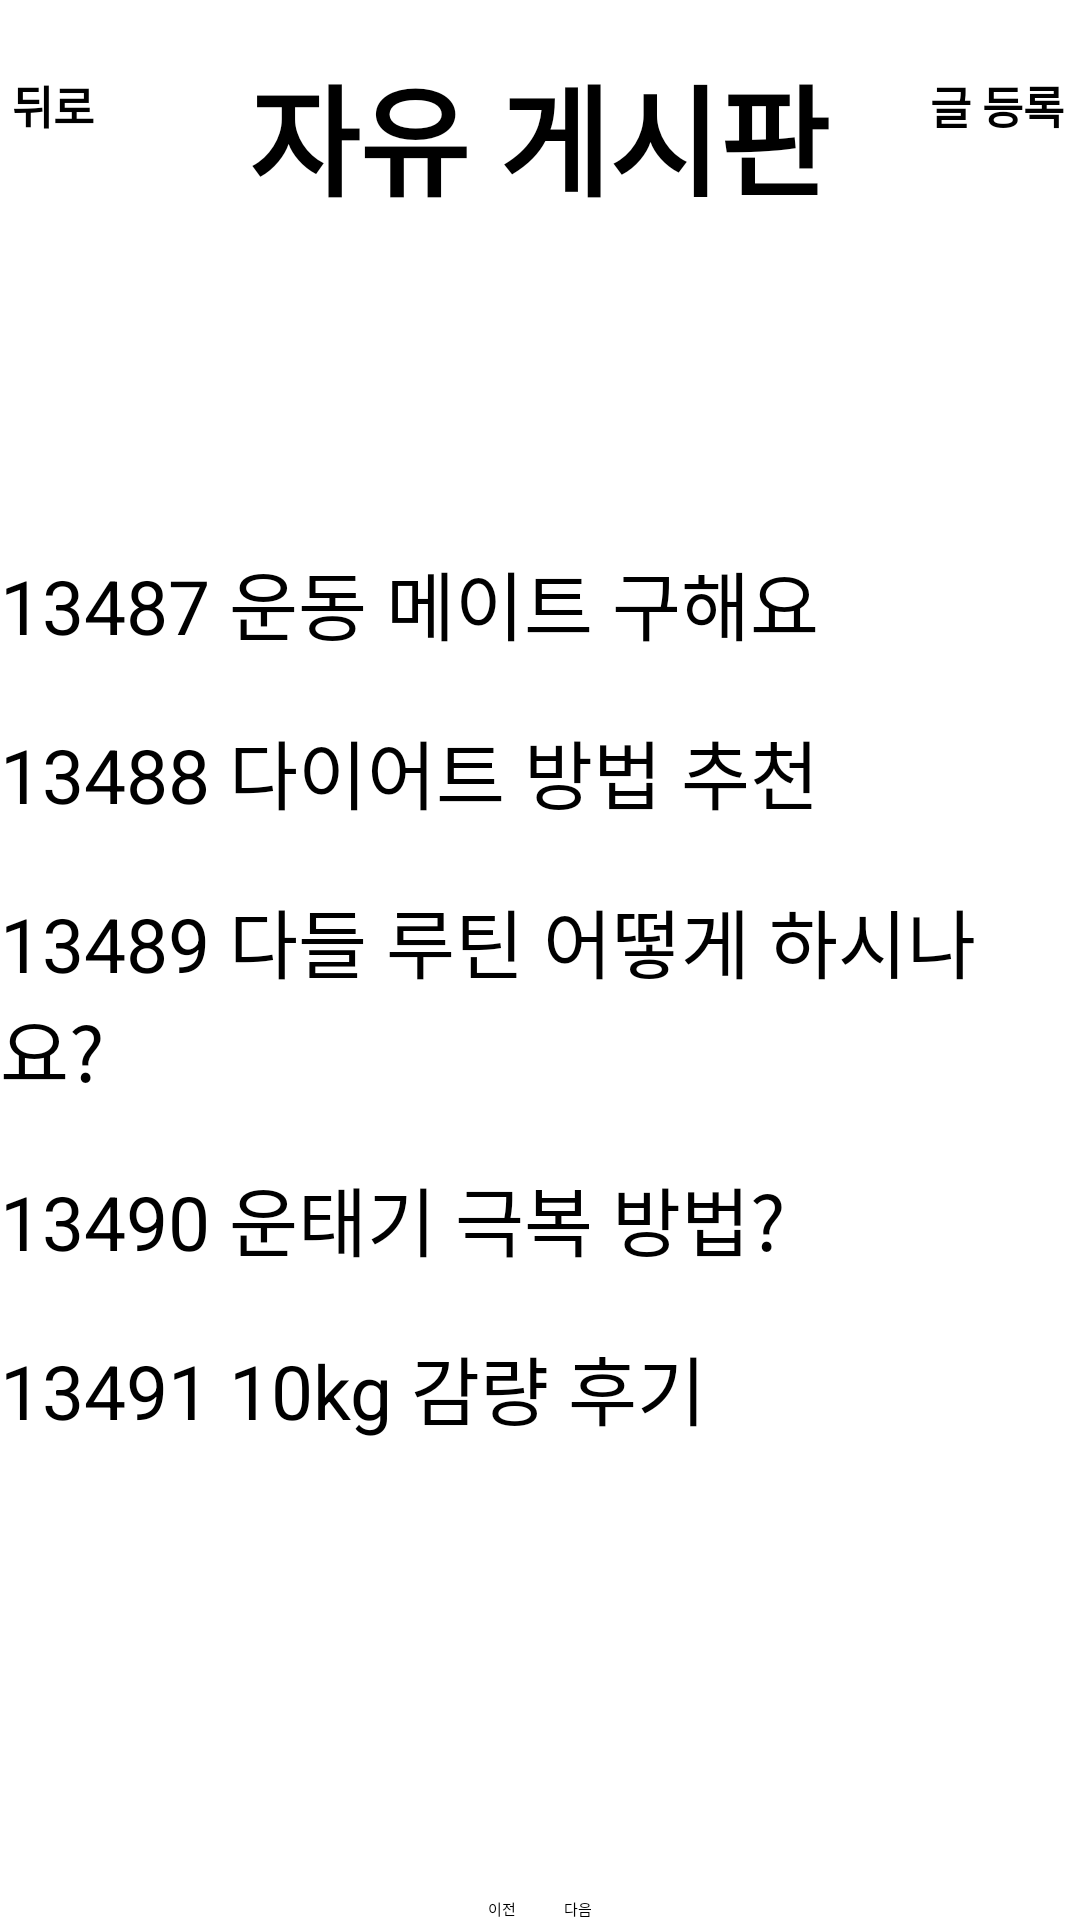

Write the Android layout XML for this screen, with the resource values it uses.
<!-- AndroidManifest.xml: application theme Theme.MyApplication -->
<!-- res/layout/activity_community.xml -->
<?xml version="1.0" encoding="utf-8"?>
<androidx.constraintlayout.widget.ConstraintLayout xmlns:android="http://schemas.android.com/apk/res/android"
    xmlns:app="http://schemas.android.com/apk/res-auto"
    xmlns:tools="http://schemas.android.com/tools"
    android:layout_width="match_parent"
    android:layout_height="match_parent"
    tools:context=".CommunityActivity">

    <TextView
        android:id="@+id/my_page_title"
        android:layout_width="wrap_content"
        android:layout_height="wrap_content"
        android:layout_marginTop="16dp"
        android:text="자유 게시판"
        android:textSize="40sp"
        android:textStyle="bold"
        app:layout_constraintEnd_toEndOf="parent"
        app:layout_constraintHorizontal_bias="0.498"
        app:layout_constraintStart_toStartOf="parent"
        app:layout_constraintTop_toTopOf="parent" />

    <Button
        android:id="@+id/back_button_community"
        android:layout_width="wrap_content"
        android:layout_height="wrap_content"
        android:layout_marginStart="4dp"
        android:layout_marginTop="24dp"
        android:backgroundTint="#FF914D"
        android:text="뒤로"
        android:textSize="15sp"
        android:textStyle="bold"
        app:layout_constraintStart_toStartOf="parent"
        app:layout_constraintTop_toTopOf="parent" />
    <Button
        android:id="@+id/write_button"
        android:layout_width="wrap_content"
        android:layout_height="wrap_content"
        android:backgroundTint="#FF914D"
        android:layout_marginStart="310dp"
        android:layout_marginTop="24dp"
        android:text="글 등록"
        android:textSize="15sp"
        android:textStyle="bold"
        app:layout_constraintStart_toStartOf="parent"
        app:layout_constraintTop_toTopOf="parent" />

    <LinearLayout
        android:layout_width="match_parent"
        android:layout_height="wrap_content"
        android:layout_marginTop="140dp"
        android:orientation="vertical"
        app:layout_constraintBottom_toBottomOf="parent"
        app:layout_constraintEnd_toEndOf="parent"
        app:layout_constraintTop_toTopOf="parent"
        app:layout_constraintVertical_bias="0.235" >

        <TextView

            android:id="@+id/memo1"
            android:layout_width="match_parent"
            android:layout_height="wrap_content"
            android:layout_gravity="center_horizontal|center_vertical"
            android:layout_marginBottom="20dp"
            android:hint="13487 운동 메이트 구해요"
            android:textSize="25dp" />

        <TextView

            android:textSize="25dp"
            android:id="@+id/memo2"
            android:layout_width="match_parent"
            android:layout_height="wrap_content"
            android:layout_gravity="center_horizontal|center_vertical"
            android:layout_marginBottom="20dp"
            android:hint="13488 다이어트 방법 추천"/>

        <TextView

            android:textSize="25dp"
            android:id="@+id/memo3"
            android:layout_width="match_parent"
            android:layout_height="wrap_content"
            android:layout_gravity="center_horizontal|center_vertical"
            android:layout_marginBottom="20dp"
            android:hint="13489 다들 루틴 어떻게 하시나요?" />

        <TextView

            android:textSize="25dp"
            android:id="@+id/memo4"
            android:layout_width="match_parent"
            android:layout_height="wrap_content"
            android:layout_gravity="center_horizontal|center_vertical"
            android:layout_marginBottom="20dp"
            android:hint="13490 운태기 극복 방법?" />

        <TextView

            android:textSize="25dp"
            android:id="@+id/memo5"
            android:layout_width="match_parent"
            android:layout_height="wrap_content"
            android:layout_gravity="center_horizontal|center_vertical"
            android:layout_marginBottom="20dp"
            android:hint="13491 10kg 감량 후기" />




    </LinearLayout>

    <LinearLayout
        android:id="@+id/button_layout"
        android:layout_width="match_parent"
        android:layout_height="wrap_content"
        android:orientation="horizontal"
        android:gravity="center"
        android:layout_marginTop="16dp"
        app:layout_constraintBottom_toBottomOf="parent"
        app:layout_constraintStart_toStartOf="parent"
        app:layout_constraintEnd_toEndOf="parent">

        <Button
            android:id="@+id/prev_page_button"
            android:layout_width="wrap_content"
            android:layout_height="wrap_content"
            android:backgroundTint="#FF914D"
            android:text="이전" />

        <Button
            android:id="@+id/next_page_button"
            android:layout_width="wrap_content"
            android:layout_height="wrap_content"
            android:backgroundTint="#FF914D"
            android:text="다음"
            android:layout_marginStart="16dp" />

    </LinearLayout>





</androidx.constraintlayout.widget.ConstraintLayout>
<!-- resources referenced by this layout -->
<resources>

</resources>
